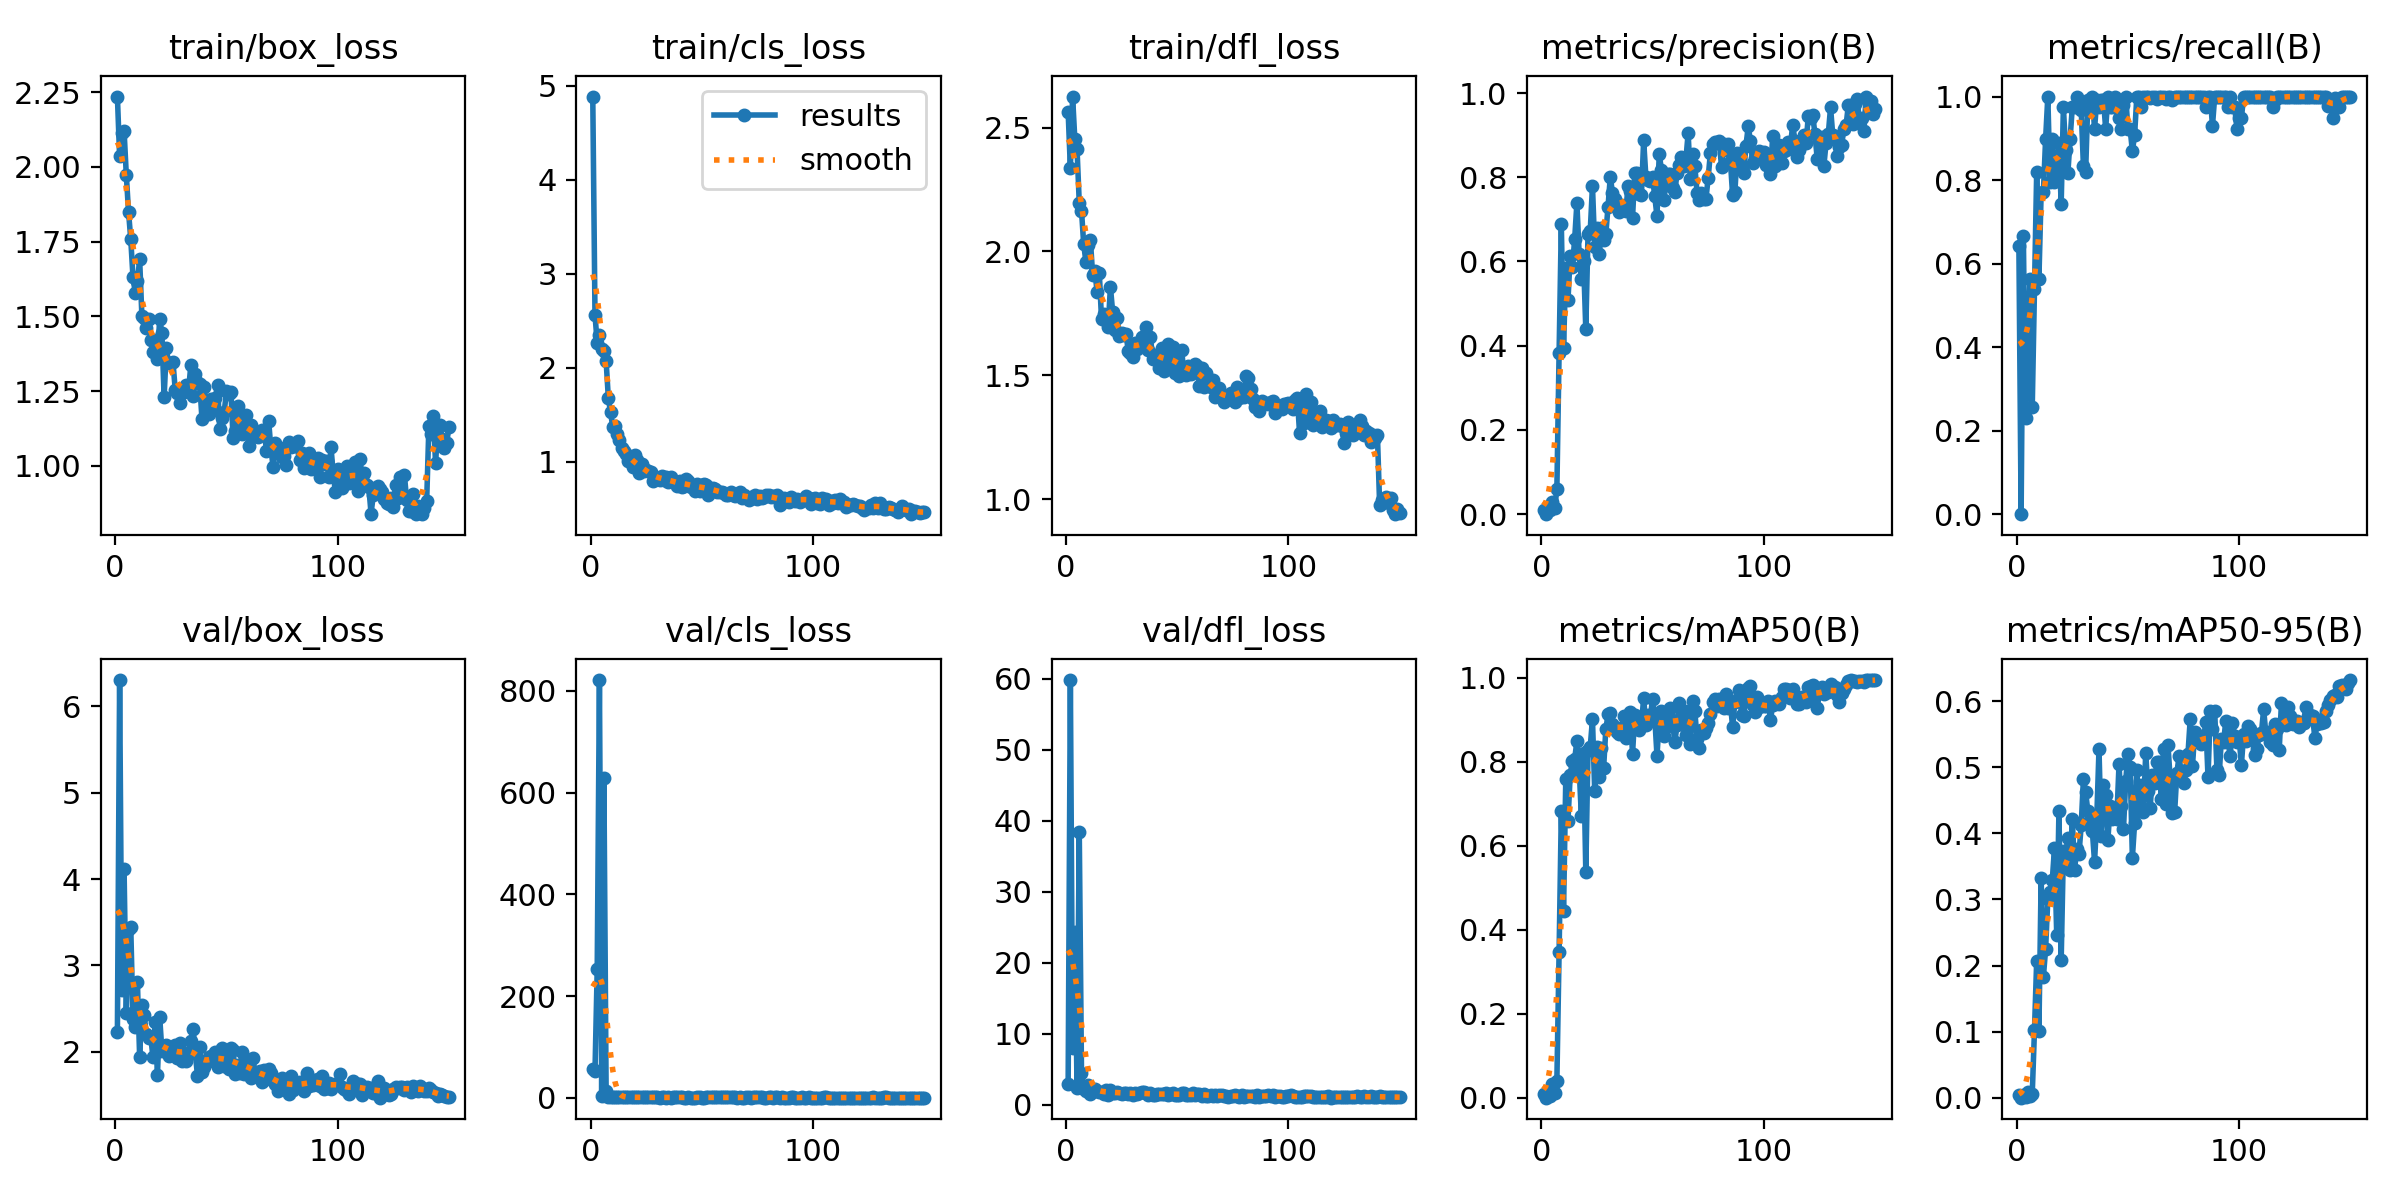

Data behind this chart, as committed beside it:
epoch, time, train/box_loss, train/cls_loss, train/dfl_loss, metrics/precision(B), metrics/recall(B), metrics/mAP50(B), metrics/mAP50-95(B), val/box_loss, val/cls_loss, val/dfl_loss, lr/pg0, lr/pg1, lr/pg2
1, 10.85, 2.236, 4.884, 2.564, 0.0095, 0.641, 0.00911, 0.00345, 2.23, 57.71, 2.889, 0.0006578, 0.0006578, 0.0006578
2, 21.59, 2.035, 2.562, 2.336, 0, 0, 0, 0, 6.303, 52.46, 59.79, 0.001316, 0.001316, 0.001316
3, 31.86, 2.114, 2.266, 2.626, 0.01443, 0.6667, 0.01423, 0.0036, 2.718, 254.1, 7.963, 0.001965, 0.001965, 0.001965
4, 42.66, 2.122, 2.347, 2.453, 0.00873, 0.2308, 0.00346, 0.00075, 4.112, 821, 24.38, 0.00196, 0.00196, 0.00196
5, 53.81, 1.974, 2.205, 2.412, 0.02839, 0.4103, 0.03183, 0.00815, 2.445, 4.288, 2.394, 0.001947, 0.001947, 0.001947
6, 64.86, 1.85, 2.174, 2.195, 0.01349, 0.5641, 0.0115, 0.00219, 3.417, 627.7, 38.45, 0.001934, 0.001934, 0.001934
7, 75.45, 1.759, 2.072, 2.165, 0.05933, 0.2564, 0.03996, 0.00551, 3.45, 13.41, 4.478, 0.001921, 0.001921, 0.001921
8, 85.68, 1.632, 1.679, 2.028, 0.3834, 0.5385, 0.3468, 0.1019, 2.383, 2.052, 2.186, 0.001908, 0.001908, 0.001908
9, 96.36, 1.58, 1.527, 1.957, 0.6895, 0.8205, 0.6834, 0.2076, 2.282, 1.905, 1.981, 0.001894, 0.001894, 0.001894
10, 106.8, 1.617, 1.37, 2.025, 0.394, 0.5641, 0.4444, 0.1013, 2.805, 2.294, 2.823, 0.001881, 0.001881, 0.001881
11, 117.2, 1.691, 1.384, 2.046, 0.5841, 0.7692, 0.759, 0.3325, 1.939, 1.801, 1.597, 0.001868, 0.001868, 0.001868
12, 127.8, 1.503, 1.297, 1.907, 0.5089, 0.7705, 0.6603, 0.1826, 2.544, 1.771, 2.262, 0.001855, 0.001855, 0.001855
13, 138.1, 1.496, 1.235, 1.922, 0.614, 0.8974, 0.77, 0.2243, 2.429, 1.654, 2.204, 0.001842, 0.001842, 0.001842
14, 148.3, 1.462, 1.151, 1.838, 0.5873, 1, 0.8028, 0.3004, 2.211, 1.169, 1.991, 0.001828, 0.001828, 0.001828
15, 158.6, 1.491, 1.111, 1.914, 0.6532, 0.7949, 0.8073, 0.3109, 2.162, 2.092, 1.872, 0.001815, 0.001815, 0.001815
16, 169, 1.421, 1.085, 1.726, 0.7383, 0.8974, 0.8492, 0.329, 2.17, 1.402, 1.884, 0.001802, 0.001802, 0.001802
17, 179.4, 1.382, 1.005, 1.748, 0.6184, 0.7949, 0.7876, 0.3778, 1.935, 1.232, 1.581, 0.001789, 0.001789, 0.001789
18, 189.8, 1.419, 1.003, 1.741, 0.5588, 0.8205, 0.6715, 0.2463, 2.342, 1.534, 2.146, 0.001776, 0.001776, 0.001776
19, 200.2, 1.358, 0.9492, 1.696, 0.6012, 0.8893, 0.8201, 0.4344, 1.732, 1.273, 1.43, 0.001762, 0.001762, 0.001762
20, 210.6, 1.491, 1.07, 1.858, 0.4391, 0.7427, 0.5388, 0.2078, 2.406, 1.434, 2.147, 0.001749, 0.001749, 0.001749
21, 221, 1.444, 1.02, 1.755, 0.6641, 0.9744, 0.8287, 0.3736, 2.013, 1.129, 1.714, 0.001736, 0.001736, 0.001736
22, 231.6, 1.23, 0.886, 1.684, 0.6726, 0.8718, 0.8364, 0.3694, 2.023, 1.119, 1.694, 0.001723, 0.001723, 0.001723
23, 241.9, 1.393, 0.973, 1.731, 0.7795, 0.8158, 0.9015, 0.3924, 2.076, 0.9705, 1.789, 0.00171, 0.00171, 0.00171
24, 252.1, 1.344, 0.9054, 1.657, 0.6336, 0.8974, 0.7311, 0.3444, 1.954, 1.231, 1.67, 0.001696, 0.001696, 0.001696
25, 262.2, 1.345, 0.9133, 1.669, 0.6802, 0.9744, 0.8343, 0.4222, 1.966, 0.9442, 1.586, 0.001683, 0.001683, 0.001683
26, 272.4, 1.346, 0.9057, 1.663, 0.6179, 0.9744, 0.7652, 0.3448, 2.043, 1.108, 1.688, 0.00167, 0.00167, 0.00167
27, 282.5, 1.254, 0.8899, 1.667, 0.6803, 1, 0.8321, 0.3762, 2.076, 0.9557, 1.746, 0.001657, 0.001657, 0.001657
28, 292.8, 1.243, 0.7982, 1.6, 0.6512, 0.9744, 0.785, 0.3689, 1.93, 1.426, 1.557, 0.001644, 0.001644, 0.001644
29, 303.2, 1.211, 0.8444, 1.59, 0.6653, 0.9683, 0.8776, 0.4121, 2.105, 1.028, 1.714, 0.00163, 0.00163, 0.00163
30, 313.5, 1.247, 0.8209, 1.573, 0.7304, 0.8336, 0.9132, 0.4824, 1.893, 0.9013, 1.464, 0.001617, 0.001617, 0.001617
31, 324, 1.246, 0.8054, 1.631, 0.8001, 0.8205, 0.9169, 0.4624, 1.989, 0.8658, 1.628, 0.001604, 0.001604, 0.001604
32, 334.6, 1.27, 0.8452, 1.605, 0.7633, 0.9921, 0.8913, 0.4333, 1.899, 0.9602, 1.565, 0.001591, 0.001591, 0.001591
33, 344.8, 1.253, 0.8131, 1.624, 0.7484, 0.9744, 0.8826, 0.4209, 1.977, 1.063, 1.616, 0.001578, 0.001578, 0.001578
34, 355.3, 1.337, 0.8391, 1.656, 0.7306, 1, 0.8713, 0.4042, 2.122, 0.8379, 1.855, 0.001564, 0.001564, 0.001564
35, 366, 1.234, 0.7886, 1.614, 0.7186, 0.9231, 0.8669, 0.357, 2.269, 0.9074, 1.835, 0.001551, 0.001551, 0.001551
36, 376.4, 1.309, 0.8345, 1.696, 0.734, 0.9906, 0.8794, 0.4233, 1.986, 0.7553, 1.61, 0.001538, 0.001538, 0.001538
37, 386.8, 1.279, 0.7912, 1.603, 0.726, 0.9744, 0.9102, 0.5274, 1.722, 1.062, 1.344, 0.001525, 0.001525, 0.001525
38, 397.5, 1.274, 0.7815, 1.654, 0.7203, 0.9906, 0.8568, 0.3955, 2.051, 0.984, 1.648, 0.001512, 0.001512, 0.001512
39, 408.1, 1.158, 0.745, 1.564, 0.7787, 0.9927, 0.8862, 0.473, 1.767, 1.052, 1.421, 0.001498, 0.001498, 0.001498
40, 418.5, 1.266, 0.7984, 1.58, 0.7681, 0.9231, 0.9191, 0.4589, 1.825, 0.9172, 1.443, 0.001485, 0.001485, 0.001485
41, 429.3, 1.185, 0.7354, 1.57, 0.7034, 1, 0.8187, 0.3905, 1.897, 1.288, 1.536, 0.001472, 0.001472, 0.001472
42, 439.8, 1.175, 0.7436, 1.529, 0.8113, 0.9744, 0.9127, 0.4416, 1.939, 0.8054, 1.585, 0.001459, 0.001459, 0.001459
43, 450.3, 1.225, 0.8162, 1.612, 0.81, 0.9744, 0.9006, 0.4215, 1.957, 0.8126, 1.56, 0.001446, 0.001446, 0.001446
44, 460.7, 1.186, 0.7999, 1.519, 0.7598, 1, 0.8769, 0.4366, 1.898, 1.257, 1.479, 0.001432, 0.001432, 0.001432
45, 471, 1.228, 0.7382, 1.56, 0.7567, 0.9744, 0.8872, 0.4219, 1.998, 0.8421, 1.636, 0.001419, 0.001419, 0.001419
46, 481.6, 1.27, 0.7401, 1.626, 0.8879, 0.9487, 0.9518, 0.5047, 1.823, 0.7548, 1.457, 0.001406, 0.001406, 0.001406
47, 492.2, 1.125, 0.6915, 1.54, 0.8012, 0.9231, 0.8869, 0.4411, 1.957, 0.8541, 1.516, 0.001393, 0.001393, 0.001393
48, 502.9, 1.159, 0.7646, 1.615, 0.7926, 0.9802, 0.9107, 0.4061, 2.039, 0.973, 1.617, 0.00138, 0.00138, 0.00138
49, 513.5, 1.18, 0.688, 1.51, 0.7912, 1, 0.9066, 0.4792, 1.838, 0.9641, 1.401, 0.001366, 0.001366, 0.001366
50, 524.5, 1.249, 0.7529, 1.576, 0.8001, 0.9231, 0.9498, 0.5207, 1.901, 0.8634, 1.466, 0.001353, 0.001353, 0.001353
51, 535, 1.241, 0.7662, 1.499, 0.7548, 0.9231, 0.9056, 0.5008, 1.804, 0.8669, 1.396, 0.00134, 0.00134, 0.00134
52, 545.8, 1.247, 0.7502, 1.602, 0.7076, 0.8688, 0.8146, 0.3632, 2.042, 0.9614, 1.647, 0.001327, 0.001327, 0.001327
53, 556.3, 1.094, 0.6517, 1.513, 0.8551, 0.908, 0.9017, 0.4152, 2.021, 0.9128, 1.699, 0.001314, 0.001314, 0.001314
54, 566.7, 1.115, 0.7145, 1.502, 0.8178, 1, 0.9201, 0.4959, 1.738, 1.059, 1.393, 0.0013, 0.0013, 0.0013
55, 577.5, 1.201, 0.7259, 1.536, 0.7451, 1, 0.8618, 0.4337, 1.846, 1.001, 1.453, 0.001287, 0.001287, 0.001287
56, 588.4, 1.13, 0.7074, 1.504, 0.7806, 0.9744, 0.884, 0.4726, 1.755, 1.051, 1.365, 0.001274, 0.001274, 0.001274
57, 599.2, 1.107, 0.6788, 1.533, 0.8078, 1, 0.9172, 0.4329, 2.003, 0.9282, 1.716, 0.001261, 0.001261, 0.001261
58, 610.2, 1.16, 0.6821, 1.547, 0.8081, 1, 0.9281, 0.5218, 1.738, 1.073, 1.44, 0.001248, 0.001248, 0.001248
59, 621.2, 1.17, 0.6835, 1.536, 0.7739, 1, 0.8958, 0.4647, 1.893, 1.109, 1.605, 0.001234, 0.001234, 0.001234
60, 632.1, 1.067, 0.6678, 1.459, 0.764, 0.9963, 0.8466, 0.439, 1.877, 1.035, 1.512, 0.001221, 0.001221, 0.001221
... 90 more rows
